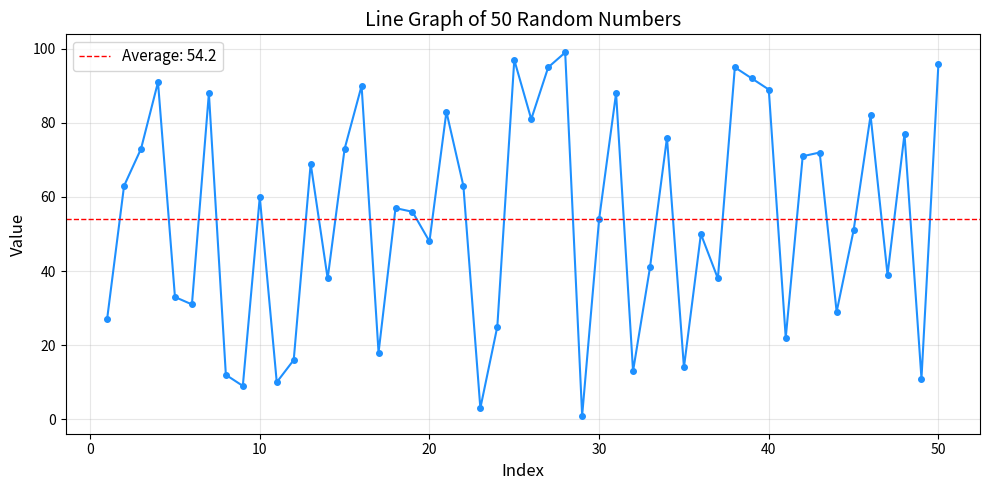

Reproduce this figure in Python. (Note: this script raises an exception after producing the figure.)
import matplotlib
matplotlib.use('Agg')
import matplotlib.pyplot as plt
import random

# 랜덤 숫자 50개 생성
random.seed()
numbers = [random.randint(1, 100) for _ in range(50)]

# 꺾은선 그래프 그리기
plt.figure(figsize=(10, 5))
plt.plot(range(1, 51), numbers, marker='o', markersize=4, linewidth=1.5, color='dodgerblue')

# 평균선 표시
avg = sum(numbers) / len(numbers)
plt.axhline(y=avg, color='red', linestyle='--', linewidth=1, label=f'Average: {avg:.1f}')

plt.title('Line Graph of 50 Random Numbers', fontsize=14)
plt.xlabel('Index', fontsize=12)
plt.ylabel('Value', fontsize=12)
plt.legend(fontsize=11)
plt.grid(True, alpha=0.3)
plt.tight_layout()

plt.savefig('/tmp/output.png', dpi=100, bbox_inches='tight')

# 결과 출력
print(f"랜덤 숫자 50개 생성 완료!")
print(f"최솟값: {min(numbers)}, 최댓값: {max(numbers)}, 평균: {avg:.1f}")
